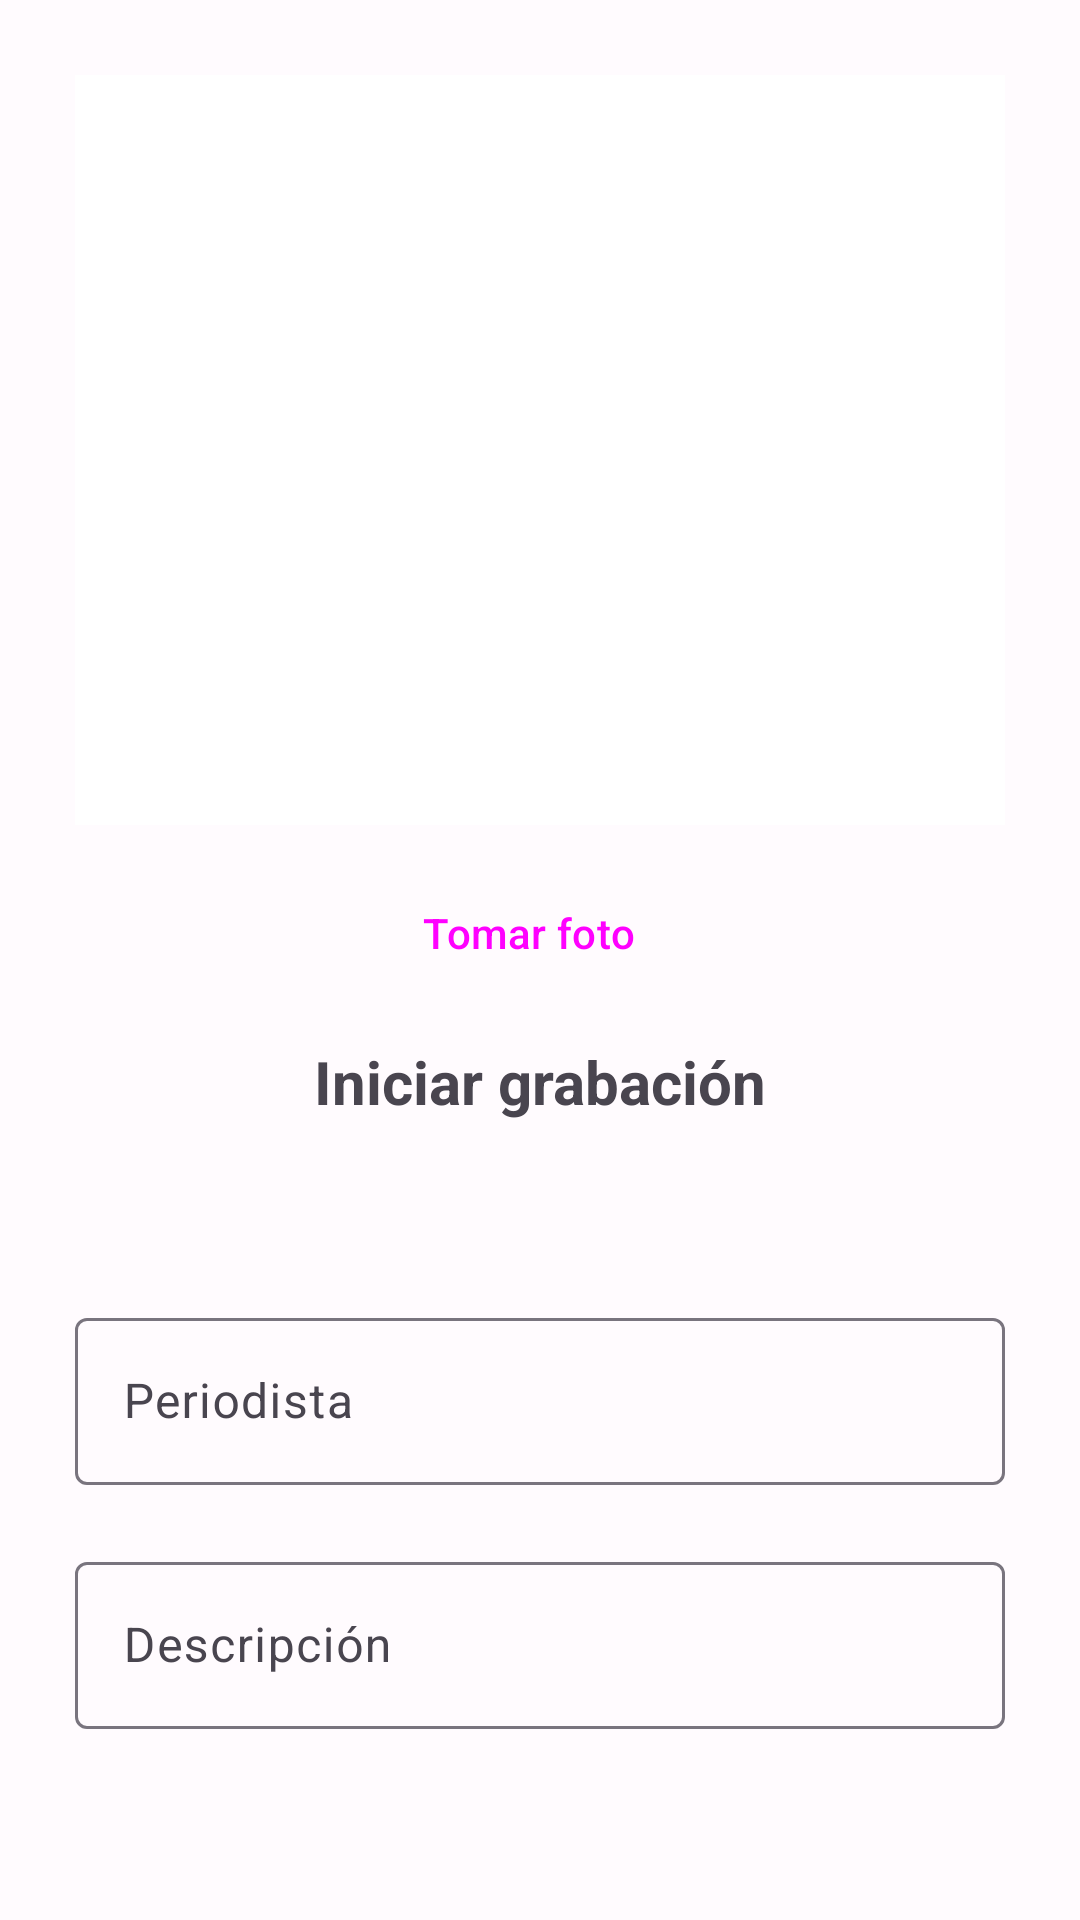

Reconstruct the res/layout file that produces this screen, plus the resources it refers to.
<!-- AndroidManifest.xml: application theme Theme.Examen -->
<!-- res/layout/activity_main.xml -->
<?xml version="1.0" encoding="utf-8"?>
<LinearLayout xmlns:android="http://schemas.android.com/apk/res/android"
    xmlns:app="http://schemas.android.com/apk/res-auto"
    xmlns:tools="http://schemas.android.com/tools"
    android:layout_width="match_parent"
    android:layout_height="match_parent"
    android:orientation="vertical"
    android:padding="25dp"
    tools:context=".MainActivity">

    <LinearLayout
        android:layout_width="match_parent"
        android:layout_height="match_parent"
        android:gravity="center_vertical"
        android:orientation="vertical">

        <LinearLayout
            android:layout_width="match_parent"
            android:layout_height="wrap_content"
            android:layout_marginBottom="12dp"
            android:orientation="vertical">

            <ImageView
                android:id="@+id/txtLImage"
                android:layout_width="match_parent"
                android:layout_height="250dp"
                tools:srcCompat="@tools:sample/avatars"
                android:background="@color/white"
                android:importantForAccessibility="no"
                android:contentDescription="@string/todo" />
        </LinearLayout>

        <LinearLayout
            android:layout_width="match_parent"
            android:layout_height="wrap_content"
            android:layout_marginBottom="12dp"
            android:gravity="center_horizontal"
            android:orientation="vertical">

            <Button
                android:id="@+id/btnPhoto"
                style="@style/Widget.Material3.Button.Icon"
                android:layout_width="wrap_content"
                android:layout_height="wrap_content"
                android:text="@string/tomar_foto"
                app:icon="@drawable/baseline_camera_enhance_24" />
        </LinearLayout>

        <LinearLayout
            android:layout_width="match_parent"
            android:layout_height="wrap_content"
            android:layout_marginBottom="12dp"
            android:orientation="vertical">

            <TextView
                android:id="@+id/lblMessage"
                android:layout_width="match_parent"
                android:layout_height="wrap_content"
                android:text="@string/iniciar_grabaci_n"
                android:textAlignment="center"
                android:textSize="20sp"
                android:textStyle="bold" />

            <LinearLayout
                android:layout_width="match_parent"
                android:layout_height="wrap_content"
                android:gravity="center_horizontal"
                android:orientation="horizontal">

                <Button
                    android:id="@+id/btnStart"
                    style="?attr/materialIconButtonFilledStyle"
                    android:layout_width="wrap_content"
                    android:layout_height="wrap_content"
                    app:icon="@drawable/baseline_mic_24" />

                <Button
                    android:id="@+id/btnStop"
                    style="?attr/materialIconButtonFilledStyle"
                    android:layout_width="wrap_content"
                    android:layout_height="wrap_content"
                    app:icon="@drawable/baseline_mic_off_24" />
            </LinearLayout>

        </LinearLayout>

        <LinearLayout
            android:layout_width="match_parent"
            android:layout_height="wrap_content"
            android:orientation="vertical">

            <com.google.android.material.textfield.TextInputLayout
                android:id="@+id/textField"
                android:layout_width="match_parent"
                android:layout_height="wrap_content"
                android:hint="@string/periodista"
                app:endIconMode="clear_text"
                app:errorEnabled="true">

                <com.google.android.material.textfield.TextInputEditText
                    android:id="@+id/txtLPeriodista"
                    android:layout_width="match_parent"
                    android:layout_height="wrap_content"
                    />

            </com.google.android.material.textfield.TextInputLayout>

            <com.google.android.material.textfield.TextInputLayout
                android:id="@+id/textField2"
                android:layout_width="match_parent"
                android:layout_height="wrap_content"
                android:hint="@string/descripci_n"
                app:endIconMode="clear_text"
                app:errorEnabled="true">

                <com.google.android.material.textfield.TextInputEditText
                    android:id="@+id/txtLDescripcion"
                    android:layout_width="match_parent"
                    android:layout_height="wrap_content"/>

            </com.google.android.material.textfield.TextInputLayout>

            <LinearLayout
                android:layout_width="match_parent"
                android:layout_height="wrap_content"
                android:orientation="horizontal"
                android:gravity="center_horizontal"
                android:layout_marginBottom="12dp">

                <Button
                    android:id="@+id/btnOpenDatePicker"
                    style="@style/Widget.Material3.Button.Icon"
                    android:layout_width="wrap_content"
                    android:layout_height="wrap_content"
                    android:text="@string/fecha"
                    app:icon="@drawable/baseline_date_range_24" />
            </LinearLayout>

            <LinearLayout
                android:layout_width="match_parent"
                android:layout_height="wrap_content"
                android:orientation="horizontal"
                android:gravity="center_horizontal">

                <Button
                    android:id="@+id/btnSave"
                    style="@style/Widget.Material3.Button.Icon"
                    android:layout_width="wrap_content"
                    android:layout_height="wrap_content"
                    android:text="@string/guardar_datos"
                    android:layout_marginEnd="5dp"
                    app:icon="@drawable/baseline_add_box_24" />

                <Button
                    android:id="@+id/btnList"
                    style="@style/Widget.Material3.Button.Icon"
                    android:layout_width="wrap_content"
                    android:layout_height="wrap_content"
                    android:layout_marginStart="5dp"
                    android:text="@string/ver_lista_de_datos"
                    app:icon="@drawable/baseline_list_24" />
            </LinearLayout>
        </LinearLayout>
    </LinearLayout>
</LinearLayout>
<!-- resources referenced by this layout -->
<resources>
  <color name="white">#FFF</color>
  <string name="descripci_n">Descripción</string>
  <string name="fecha">Fecha</string>
  <string name="guardar_datos">Guardar datos</string>
  <string name="iniciar_grabaci_n">Iniciar grabación</string>
  <string name="periodista">Periodista</string>
  <string name="todo">TODO</string>
  <string name="tomar_foto">Tomar foto</string>
  <string name="ver_lista_de_datos">Ver lista</string>
  <color name="md_theme_light_primary">#6750A4</color>
  <color name="md_theme_light_onPrimary">#FFFFFF</color>
  <color name="md_theme_light_primaryContainer">#EADDFF</color>
  <color name="md_theme_light_onPrimaryContainer">#21005D</color>
  <color name="md_theme_light_secondary">#625B71</color>
  <color name="md_theme_light_onSecondary">#FFFFFF</color>
  <color name="md_theme_light_secondaryContainer">#E8DEF8</color>
  <color name="md_theme_light_onSecondaryContainer">#1D192B</color>
  <color name="md_theme_light_tertiary">#7D5260</color>
  <color name="md_theme_light_onTertiary">#FFFFFF</color>
  <color name="md_theme_light_tertiaryContainer">#FFD8E4</color>
  <color name="md_theme_light_onTertiaryContainer">#31111D</color>
  <color name="md_theme_light_error">#B3261E</color>
  <color name="md_theme_light_onError">#FFFFFF</color>
  <color name="md_theme_light_errorContainer">#F9DEDC</color>
  <color name="md_theme_light_onErrorContainer">#410E0B</color>
  <color name="md_theme_light_outline">#79747E</color>
  <color name="md_theme_light_background">#FFFBFE</color>
  <color name="md_theme_light_onBackground">#1C1B1F</color>
  <color name="md_theme_light_surface">#FFFBFE</color>
  <color name="md_theme_light_onSurface">#1C1B1F</color>
  <color name="md_theme_light_surfaceVariant">#E7E0EC</color>
  <color name="md_theme_light_onSurfaceVariant">#49454F</color>
  <color name="md_theme_light_inverseSurface">#313033</color>
  <color name="md_theme_light_inverseOnSurface">#F4EFF4</color>
  <color name="md_theme_light_inversePrimary">#D0BCFF</color>
</resources>
